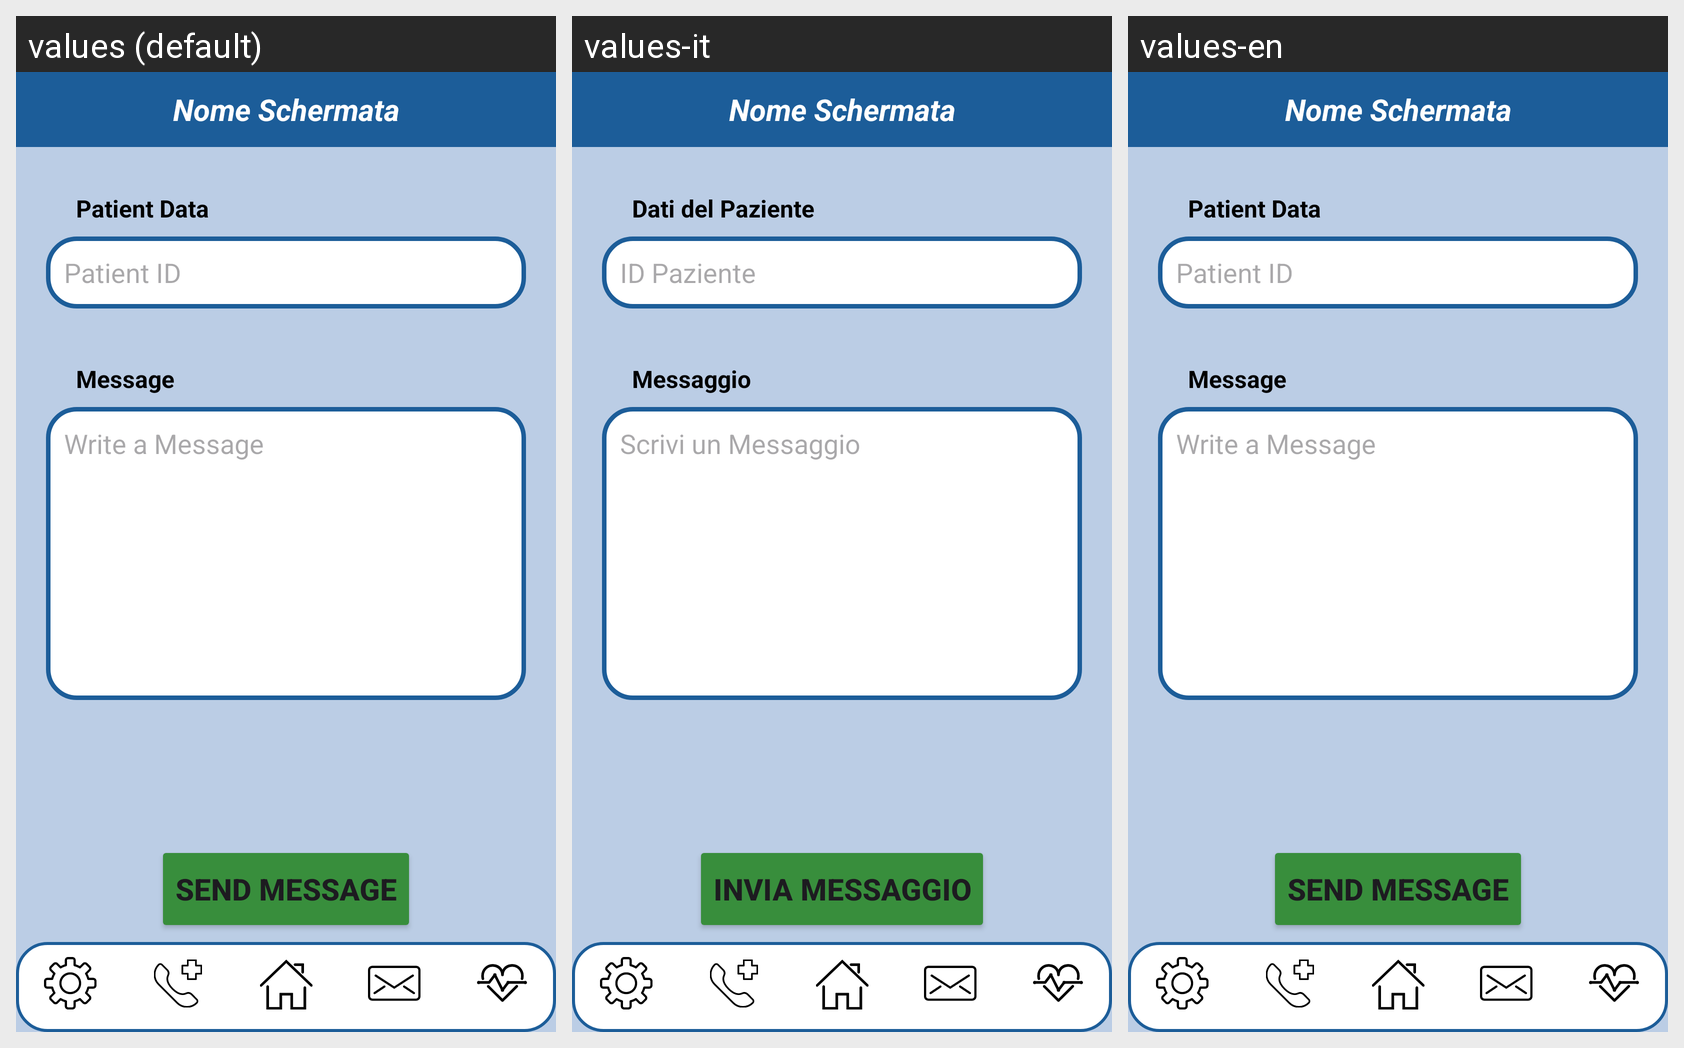

The Android screen above is rendered under several locales of the same app. Produce the string resources it draws, with the default and per-locale values.
Android screen res/layout/activity_invia_messaggio.xml rendered under 3 locales, left to right: values (default), values-it, values-en. Device: Nexus 5 (rendered at 1080×1920; each locale shown at half size, 540×960, under a caption strip naming it); theme Theme.AsilApp.
Strings drawn on this screen, with the default value and each locale's value (text and hints the layout hard-codes, and strings that could not be matched under every locale, appear in the picture but are not listed):

patient_data
  values: Patient Data
  values-it: Dati del Paziente
  values-en: Patient Data

pat_ID
  values: Patient ID
  values-it: ID Paziente
  values-en: Patient ID

msg_message
  values: Message
  values-it: Messaggio
  values-en: Message

msg_writemsg
  values: Write a Message
  values-it: Scrivi un Messaggio
  values-en: Write a Message

msg_send
  values: SEND MESSAGE
  values-it: INVIA MESSAGGIO
  values-en: SEND MESSAGE
